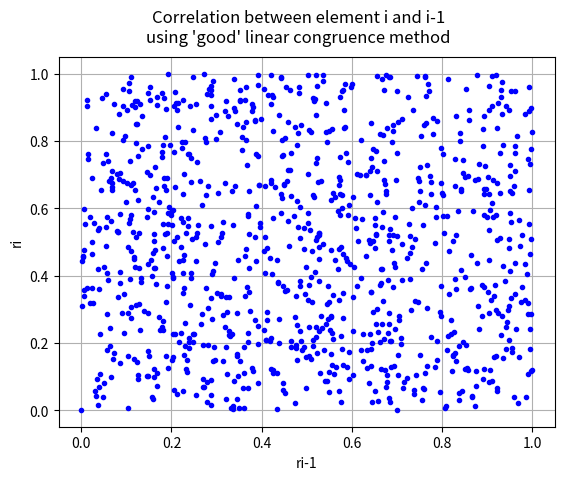
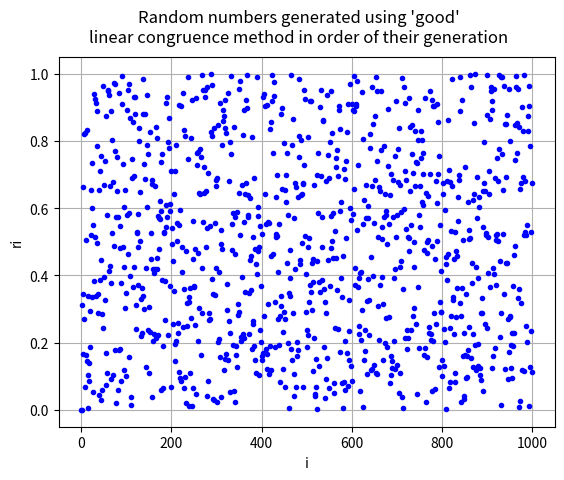

Recreate these plots in Python, in order.
import matplotlib.pyplot as plt
import numpy.random as random

a = 25214903917
c = 11
m = 2 ** 48
seed = 10

maxNumber = 1000


def generateRandomNumberLinearCongruence():
    print("Generating list of random numbers using linear congruence method...")
    currentRandomNumber = seed
    randomNumberList = [seed]
    for index in range(0, maxNumber):
        currentRandomNumber = (currentRandomNumber * a + c) % m
        randomNumberList.append(currentRandomNumber)
        #print(currentRandomNumber)
    #print("done.")
    return randomNumberList


def generateUniformRandomNumber(randomNumberList):
    print("scaling list of random numbers between 0 and 1...")
    uniformList = []
    for i in range(0, len(randomNumberList)):
        uniformList.append(randomNumberList[i] / m)
    #print("done.")
    return uniformList


def generateRandomNumberNumPY():
    print("Generating list of random numbers using numPy...")
    randomNumberList = []
    for i in range(0, maxNumber):
        x = random.random_sample()
        randomNumberList.append(x)
    #print("done.")
    return randomNumberList


def plotRandomNumberCorrelation(randomNumberList):
    print("plotting correlation between subsequently generated random numbers...")
    xAxisList = []
    yAxisList = []
    for index in range(1, len(randomNumberList)):
        xAxisList.append(randomNumberList[index-1])
        yAxisList.append(randomNumberList[index])
    plt.plot(xAxisList, yAxisList, 'b.')
    plt.suptitle("Correlation between element i and i-1\nusing 'good' linear congruence method")
    plt.xlabel("ri-1")
    plt.ylabel("ri")
    plt.grid(True)
    plt.show()
    #print("done.")


def plotRandomNumberInOrder(randomNumberList):
    print("plotting random numbers in the order they were generated...")
    xAxisList = []
    yAxisList = []
    for index in range(0, len(randomNumberList)):
        xAxisList.append(index)
        yAxisList.append(randomNumberList[index])
    plt.plot(xAxisList, yAxisList, 'b.')
    plt.suptitle("Random numbers generated using 'good'\nlinear congruence method in order of their generation")
    plt.xlabel("i")
    plt.ylabel("ri")
    plt.grid(True)
    plt.show()
    #print("done.")


def computePatternLength(randomNumberList):
    print("attempting to identify a repeating pattern...")
    firstHalfOfTheList = []
    secondHalfOfTheList = []
    patternRepeatFlag = False
    for index in range(0, len(randomNumberList)):
        #print("\nLooking for repetition in the first " + str(index) + " indices...")
        for i in range(0, index):
            if i < int(index/2):
                firstHalfOfTheList.append(randomNumberList[i])
            elif i >= int(index/2):
                secondHalfOfTheList.append(randomNumberList[i])

        if firstHalfOfTheList == secondHalfOfTheList:
            if len(firstHalfOfTheList) > 0:
                print('\033[1m' + "match found!" + '\033[0m' + " Pattern repeats every " + str(len(firstHalfOfTheList)) + " values!")
                print("firstHalfOfTheList: " + str(firstHalfOfTheList))
                print("secondHalfOfTheList: " + str(secondHalfOfTheList))
                patternRepeatFlag = True  # let the program know that the pattern does repeat
                return
        firstHalfOfTheList.clear()
        secondHalfOfTheList.clear()
    if patternRepeatFlag is False:
        print("No repeating pattern found.")
    #print("done.")


def computeUniformity(randomNumberList, k):
    print("computing uniformity of distribution for k=" + str(k) + "...")
    sequenceLength = len(randomNumberList)
    sumX = 0
    for i in range(0, sequenceLength):
        sumX = sumX + randomNumberList[i] ** k
    xK = (1 / sequenceLength) * sumX
    print("moment of distribution where k=" + str(k) + " is: " + str(xK))


uniformRandomList = generateUniformRandomNumber(generateRandomNumberLinearCongruence())
#uniformRandomList = generateRandomNumberNumPY()
computePatternLength(uniformRandomList)
plotRandomNumberCorrelation(uniformRandomList)
plotRandomNumberInOrder(uniformRandomList)
computeUniformity(uniformRandomList, 1)
computeUniformity(uniformRandomList, 2)
